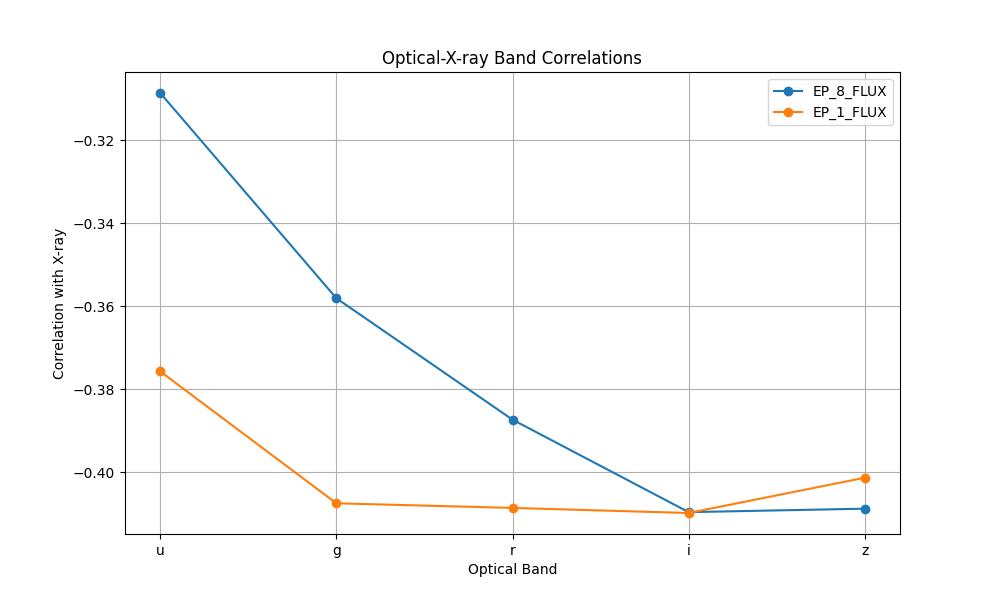

The data file committed next to this chart (first rows):
optical_band, xray_band, correlation
u, EP_8_FLUX, -0.3086
u, EP_1_FLUX, -0.3757
g, EP_8_FLUX, -0.3581
g, EP_1_FLUX, -0.4075
r, EP_8_FLUX, -0.3873
r, EP_1_FLUX, -0.4086
i, EP_8_FLUX, -0.4096
i, EP_1_FLUX, -0.4098
z, EP_8_FLUX, -0.4088
z, EP_1_FLUX, -0.4013
